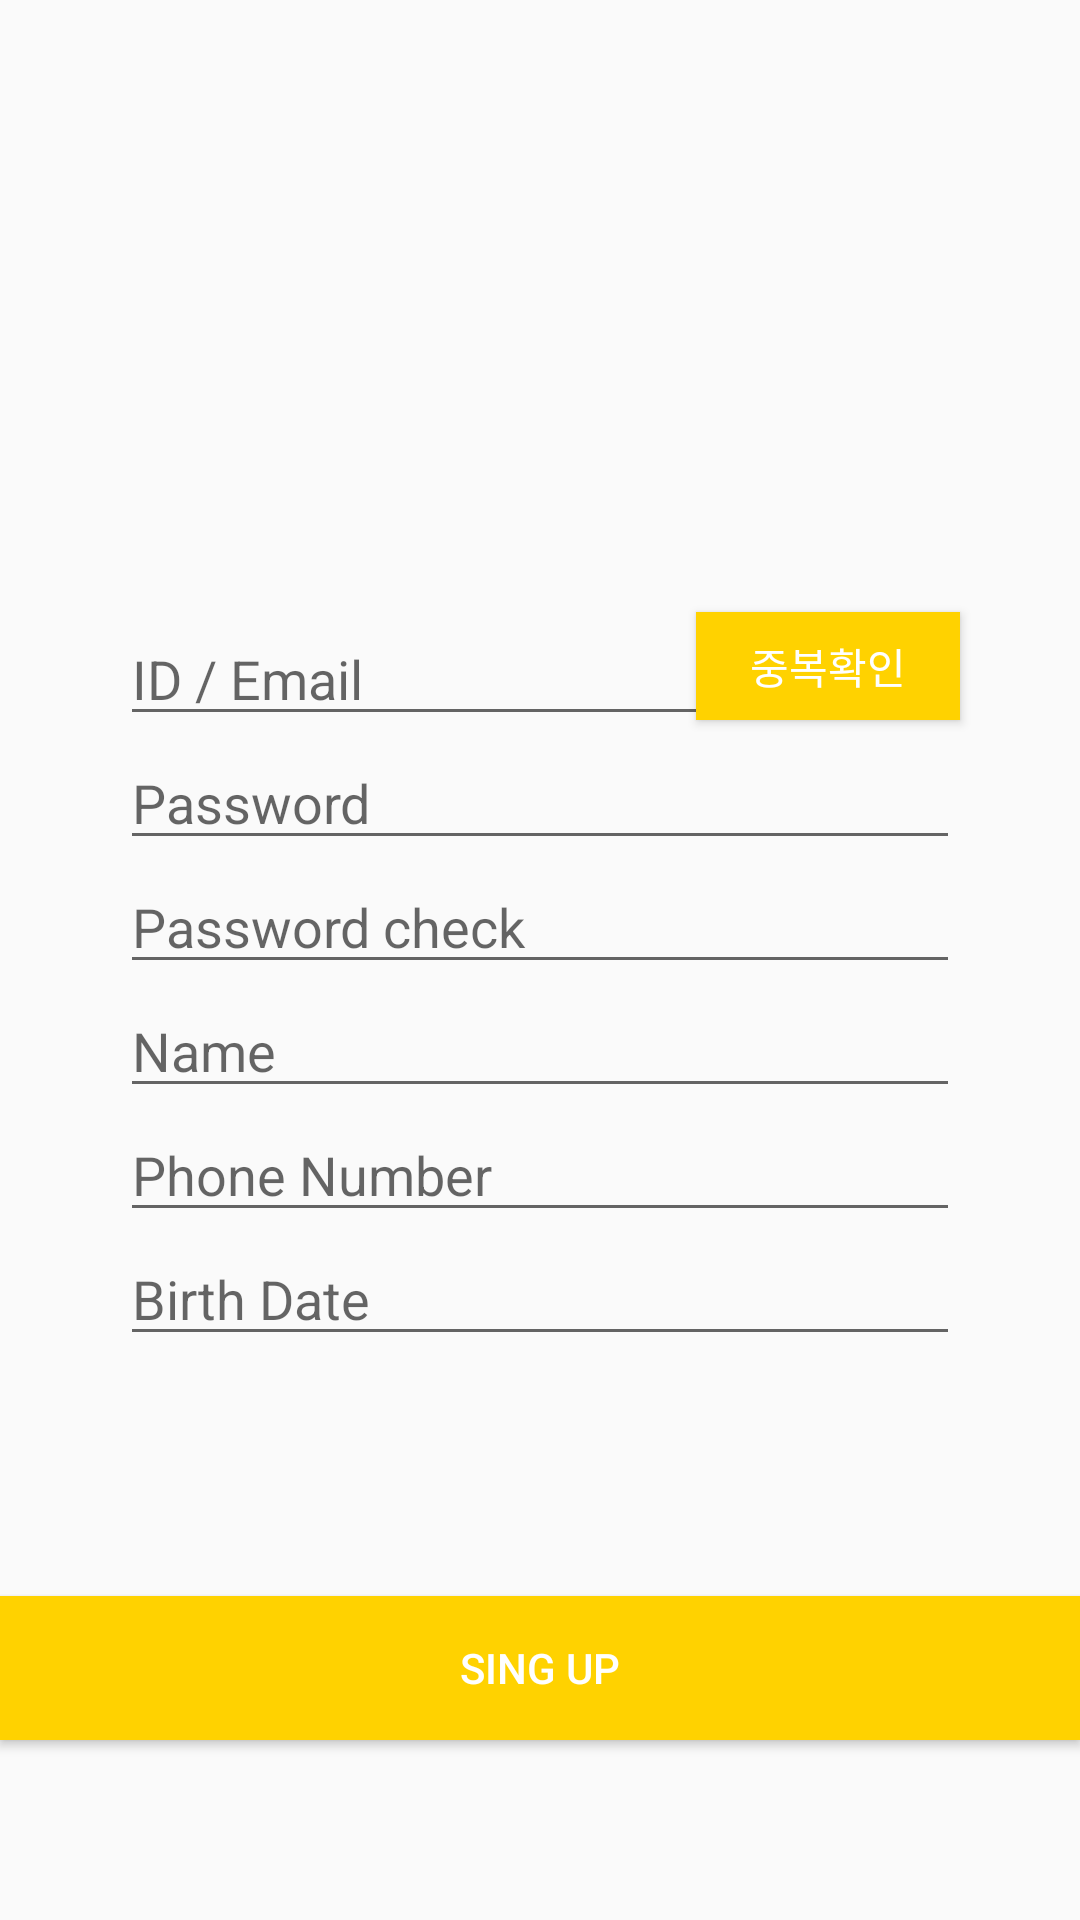

The Android layout XML behind this screen, and the referenced resources:
<!-- AndroidManifest.xml: application theme AppTheme -->
<!-- res/layout/activity_register.xml -->
<?xml version="1.0" encoding="utf-8"?>
<LinearLayout xmlns:android="http://schemas.android.com/apk/res/android"
    xmlns:app="http://schemas.android.com/apk/res-auto"
    xmlns:tools="http://schemas.android.com/tools"
    android:layout_width="match_parent"
    android:layout_height="wrap_content"
    android:orientation="vertical"
    tools:context=".Register">


    <ImageView
        android:id="@+id/imageView"
        android:layout_width="match_parent"
        android:layout_height="164dp"
        app:srcCompat="@drawable/squirrel"
        tools:srcCompat="@drawable/squirrel" />

    <RelativeLayout
        android:layout_width="wrap_content"
        android:layout_height="wrap_content">

        <EditText
            android:id="@+id/new_id"
            android:layout_width="227dp"
            android:layout_height="wrap_content"
            android:layout_marginLeft="40dp"
            android:layout_marginTop="40dp"
            android:layout_marginRight="40dp"
            android:ems="10"
            android:hint="ID / Email"
            android:inputType="textEmailAddress" />

        <Button
            android:id="@+id/validateButton"
            android:layout_width="wrap_content"
            android:layout_height="36dp"
            android:layout_alignParentTop="true"
            android:layout_alignParentEnd="true"
            android:layout_alignParentRight="true"
            android:layout_marginTop="40dp"
            android:layout_marginEnd="40dp"
            android:layout_marginRight="40dp"
            android:background="#ffd200"
            android:text="중복확인"
            android:textColor="#ffffff" />

    </RelativeLayout>


    <EditText
        android:id="@+id/new_pw"
        android:layout_width="match_parent"
        android:layout_height="wrap_content"
        android:layout_marginLeft="40dp"
        android:layout_marginRight="40dp"
        android:ems="10"
        android:hint="Password"
        android:inputType="textPassword" />

    <EditText
        android:id="@+id/new_pw_check"
        android:layout_width="match_parent"
        android:layout_height="wrap_content"
        android:layout_marginLeft="40dp"
        android:layout_marginRight="40dp"
        android:ems="10"
        android:hint="Password check"
        android:inputType="textPassword" />

    <EditText
        android:id="@+id/new_name"
        android:layout_width="match_parent"
        android:layout_height="wrap_content"
        android:layout_marginLeft="40dp"
        android:layout_marginRight="40dp"
        android:ems="10"
        android:hint="Name" />

    <EditText
        android:id="@+id/new_phone"
        android:layout_width="match_parent"
        android:layout_height="wrap_content"
        android:layout_marginLeft="40dp"
        android:layout_marginRight="40dp"
        android:ems="10"
        android:inputType="number"
        android:maxLength="15"
        android:hint="Phone Number" />

    <EditText
        android:id="@+id/new_birth"
        android:layout_width="match_parent"
        android:layout_height="wrap_content"
        android:layout_marginLeft="40dp"
        android:layout_marginRight="40dp"
        android:ems="10"
        android:inputType="date"
        android:maxLength="10"
        android:hint="Birth Date" />


    <RelativeLayout
        android:layout_width="wrap_content"
        android:layout_height="wrap_content"
        android:layout_marginLeft="40dp"
        android:layout_marginTop="40dp"
        android:layout_marginRight="40dp"/>


    <RelativeLayout
        android:layout_width="wrap_content"
        android:layout_height="wrap_content"
        android:layout_marginLeft="40dp"
        android:layout_marginRight="40dp"
        android:layout_marginBottom="40dp"/>

    <Button
        android:id="@+id/btn_submit"
        android:layout_width="match_parent"
        android:layout_height="wrap_content"
        android:background="#ffd200"
        android:onClick="insert"
        android:text="Sing Up"
        android:textColor="#ffffff" />

</LinearLayout>
<!-- resources referenced by this layout -->
<resources>
  <style name="AppTheme" parent="Theme.AppCompat.Light.DarkActionBar">
          
          <item name="colorPrimary">#ffd200</item>
          <item name="colorPrimaryDark">@color/colorPrimaryDark</item>
          <item name="colorAccent">@color/colorAccent</item>
      </style>
  <!-- not gathered from this repository: default colours our renderer supplied (Android Studio template values) -->
  <color name="colorPrimaryDark">#FF3700B3</color>
  <color name="colorAccent">#FF03DAC5</color>
</resources>
